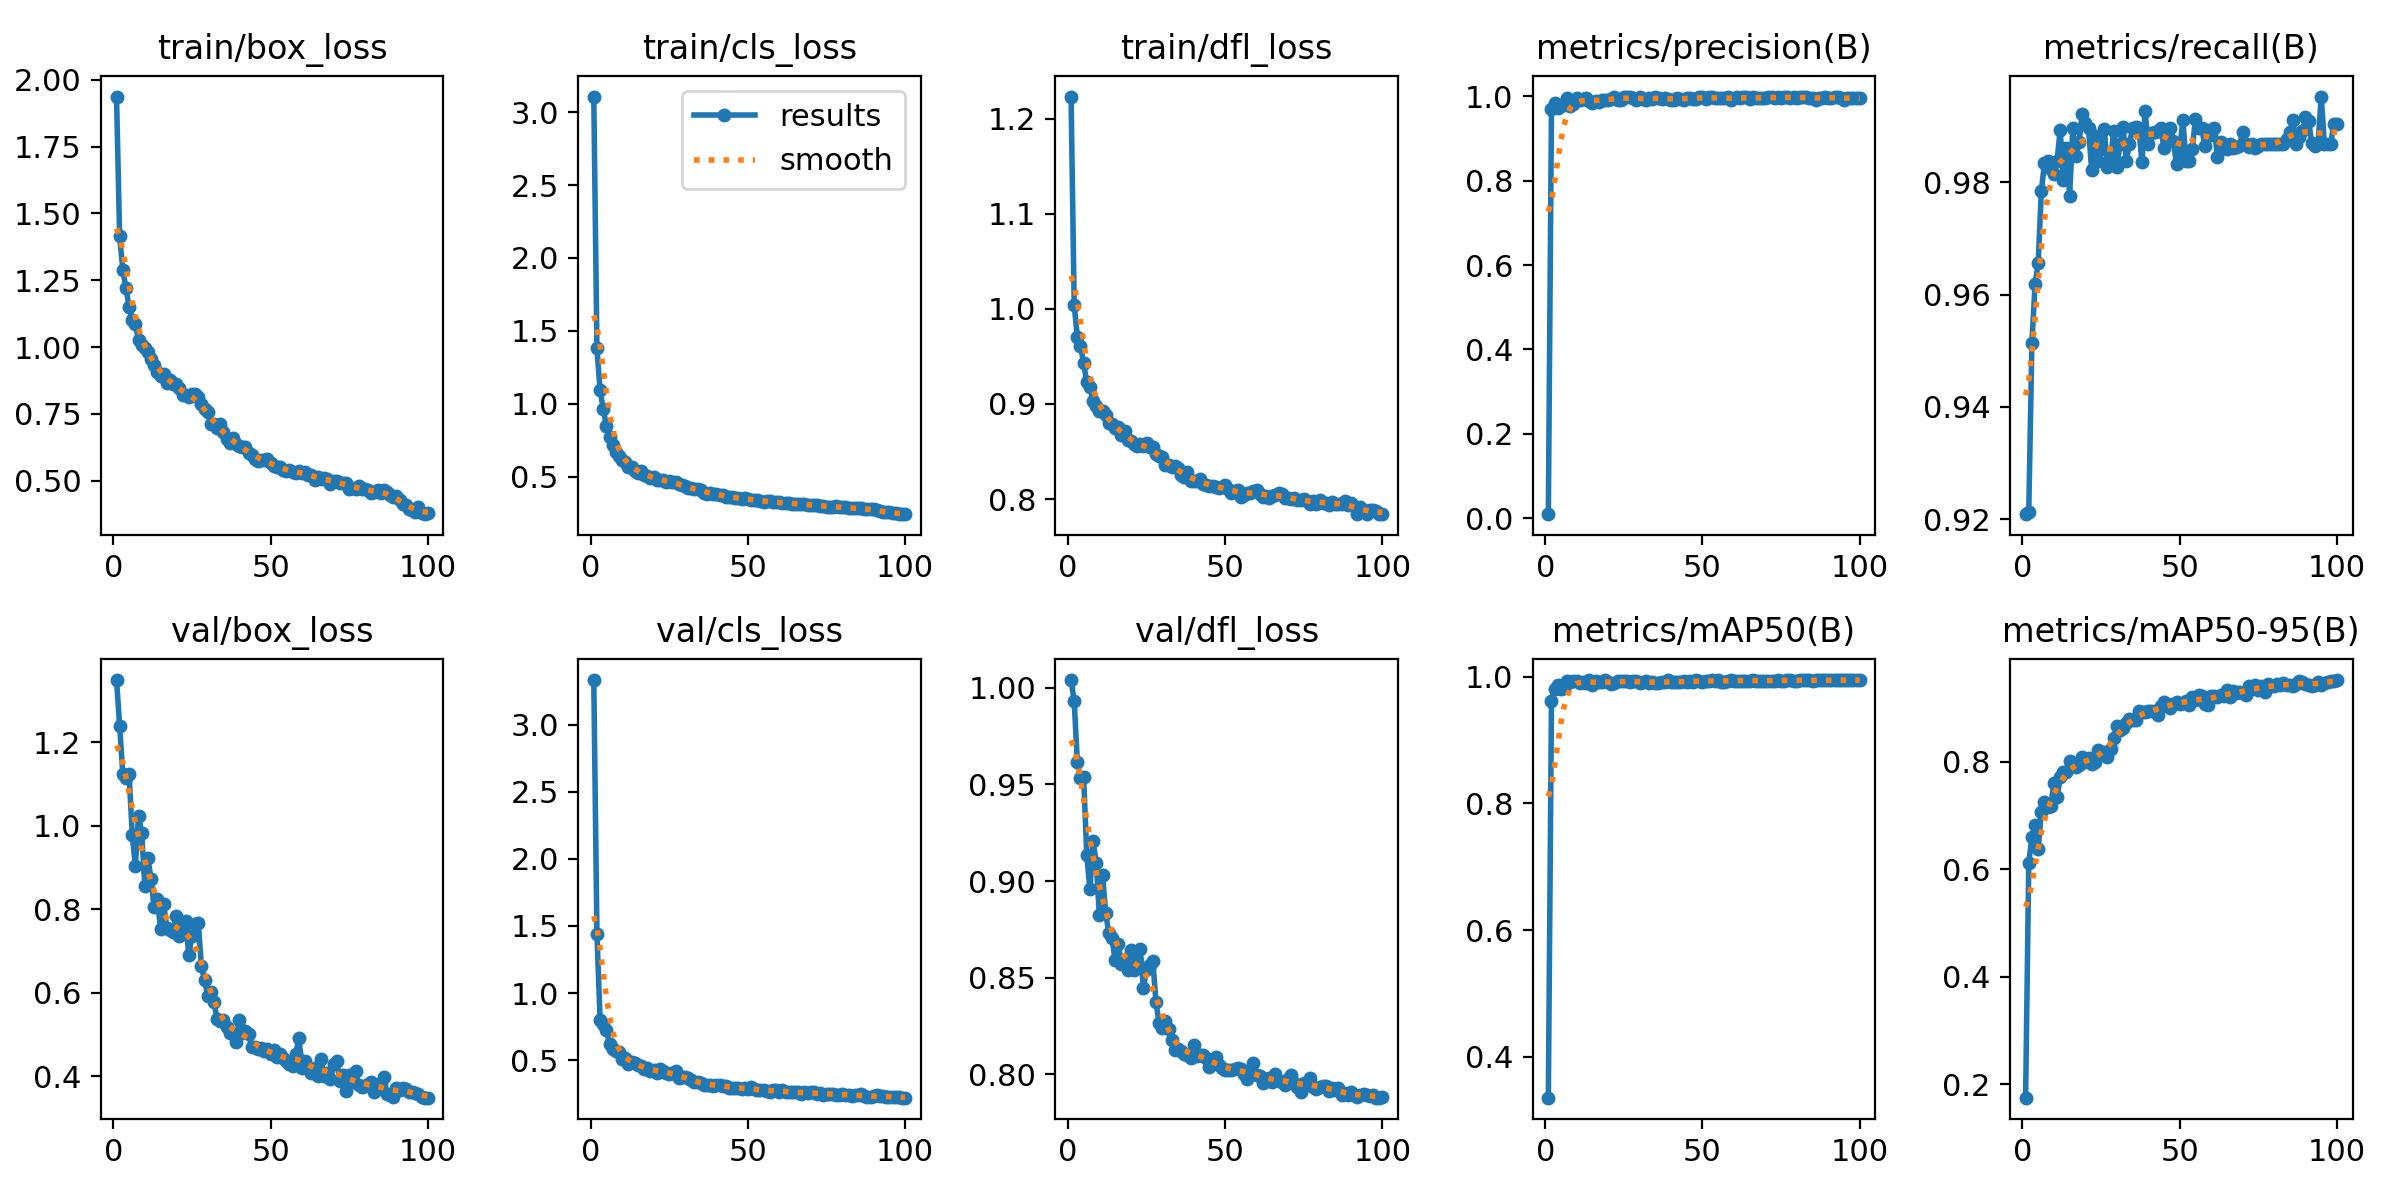

Source data for this figure (header and first rows):
epoch, train/box_loss, train/cls_loss, train/dfl_loss, metrics/precision(B), metrics/recall(B), metrics/mAP50(B), metrics/mAP50-95(B), val/box_loss, val/cls_loss, val/dfl_loss, lr/pg0, lr/pg1, lr/pg2
1, 1.937, 3.108, 1.223, 0.00979, 0.9209, 0.3355, 0.1753, 1.349, 3.332, 1.004, 0.000468, 0.000468, 0.000468
2, 1.414, 1.381, 1.004, 0.9709, 0.9213, 0.9621, 0.6127, 1.24, 1.443, 0.9931, 0.000935, 0.000935, 0.000935
3, 1.288, 1.091, 0.9702, 0.9843, 0.9514, 0.9815, 0.6601, 1.125, 0.8024, 0.9616, 0.001393, 0.001393, 0.001393
4, 1.222, 0.9662, 0.9613, 0.971, 0.9618, 0.9871, 0.6836, 1.115, 0.7654, 0.9533, 0.001387, 0.001387, 0.001387
5, 1.15, 0.8448, 0.9428, 0.9785, 0.9656, 0.9807, 0.6381, 1.124, 0.7242, 0.9537, 0.001372, 0.001372, 0.001372
6, 1.099, 0.769, 0.9231, 0.9784, 0.9784, 0.9816, 0.707, 0.979, 0.6188, 0.9133, 0.001358, 0.001358, 0.001358
7, 1.087, 0.7191, 0.9178, 0.9952, 0.9833, 0.994, 0.7262, 0.9044, 0.5849, 0.8957, 0.001344, 0.001344, 0.001344
8, 1.025, 0.6691, 0.9032, 0.9767, 0.9838, 0.9914, 0.7168, 1.024, 0.5643, 0.9208, 0.00133, 0.00133, 0.00133
9, 1.009, 0.6397, 0.898, 0.9814, 0.9824, 0.9939, 0.7182, 0.9833, 0.5631, 0.9096, 0.001316, 0.001316, 0.001316
10, 0.9968, 0.6168, 0.8926, 0.996, 0.9815, 0.9932, 0.7605, 0.8567, 0.5062, 0.8823, 0.001302, 0.001302, 0.001302
11, 0.9828, 0.5975, 0.8921, 0.9907, 0.9838, 0.9907, 0.7343, 0.9228, 0.5146, 0.9033, 0.001288, 0.001288, 0.001288
12, 0.9562, 0.568, 0.888, 0.9924, 0.9893, 0.9924, 0.7716, 0.8717, 0.4735, 0.8837, 0.001273, 0.001273, 0.001273
13, 0.9348, 0.5623, 0.8803, 0.9958, 0.9805, 0.9898, 0.7808, 0.8047, 0.4879, 0.8731, 0.001259, 0.001259, 0.001259
14, 0.9053, 0.5414, 0.8787, 0.9895, 0.9861, 0.9946, 0.7807, 0.8239, 0.4775, 0.8707, 0.001245, 0.001245, 0.001245
15, 0.893, 0.5264, 0.875, 0.9851, 0.9776, 0.9865, 0.8021, 0.7538, 0.4624, 0.8591, 0.001231, 0.001231, 0.001231
16, 0.9008, 0.5352, 0.8761, 0.9889, 0.9897, 0.9928, 0.7957, 0.8123, 0.455, 0.8677, 0.001217, 0.001217, 0.001217
17, 0.8651, 0.5118, 0.8676, 0.9875, 0.9847, 0.9926, 0.7915, 0.7555, 0.4313, 0.8573, 0.001203, 0.001203, 0.001203
18, 0.8777, 0.5025, 0.8718, 0.9915, 0.9871, 0.9915, 0.7946, 0.7495, 0.4389, 0.8581, 0.001189, 0.001189, 0.001189
19, 0.8618, 0.4918, 0.862, 0.9915, 0.9921, 0.9943, 0.8094, 0.7454, 0.4225, 0.8538, 0.001174, 0.001174, 0.001174
20, 0.8611, 0.4969, 0.8607, 0.9923, 0.9905, 0.9922, 0.7991, 0.7852, 0.4263, 0.8646, 0.00116, 0.00116, 0.00116
21, 0.846, 0.4785, 0.858, 0.9937, 0.9896, 0.9883, 0.8069, 0.7366, 0.4042, 0.8542, 0.001146, 0.001146, 0.001146
22, 0.8192, 0.478, 0.8553, 0.9992, 0.9821, 0.9901, 0.7957, 0.7557, 0.4338, 0.8587, 0.001132, 0.001132, 0.001132
23, 0.8218, 0.4743, 0.8575, 0.9916, 0.9881, 0.9927, 0.8, 0.7712, 0.4179, 0.8648, 0.001118, 0.001118, 0.001118
24, 0.8133, 0.4648, 0.8562, 0.9903, 0.9838, 0.9942, 0.8215, 0.6902, 0.4024, 0.8446, 0.001104, 0.001104, 0.001104
25, 0.8231, 0.4693, 0.8592, 0.9981, 0.9859, 0.9929, 0.815, 0.7369, 0.3986, 0.8547, 0.001089, 0.001089, 0.001089
26, 0.8235, 0.4636, 0.855, 0.9988, 0.9894, 0.9938, 0.8186, 0.7652, 0.406, 0.8568, 0.001075, 0.001075, 0.001075
27, 0.8116, 0.4611, 0.8544, 0.9982, 0.9828, 0.9922, 0.8086, 0.7679, 0.4182, 0.8589, 0.001061, 0.001061, 0.001061
28, 0.7873, 0.4499, 0.8476, 0.9968, 0.9838, 0.9929, 0.8242, 0.6641, 0.3697, 0.8375, 0.001047, 0.001047, 0.001047
29, 0.7699, 0.4392, 0.845, 0.9904, 0.989, 0.9938, 0.8447, 0.6304, 0.3769, 0.8264, 0.001033, 0.001033, 0.001033
30, 0.756, 0.4339, 0.8447, 0.9971, 0.9826, 0.99, 0.8669, 0.5936, 0.3719, 0.8241, 0.001019, 0.001019, 0.001019
31, 0.7139, 0.42, 0.8354, 0.9931, 0.9867, 0.9925, 0.8587, 0.6029, 0.3691, 0.8274, 0.001005, 0.001005, 0.001005
32, 0.7139, 0.4195, 0.8362, 0.9911, 0.9898, 0.9938, 0.8625, 0.5771, 0.3522, 0.8236, 0.0009904, 0.0009904, 0.0009904
33, 0.6968, 0.4121, 0.8342, 0.9947, 0.9838, 0.9903, 0.8731, 0.5378, 0.336, 0.8179, 0.0009763, 0.0009763, 0.0009763
34, 0.7134, 0.4181, 0.8348, 0.9942, 0.9867, 0.9922, 0.8798, 0.5333, 0.3353, 0.8126, 0.0009622, 0.0009622, 0.0009622
35, 0.6828, 0.4078, 0.8324, 0.9993, 0.9896, 0.9905, 0.8772, 0.5356, 0.3316, 0.813, 0.000948, 0.000948, 0.000948
36, 0.6554, 0.3906, 0.8253, 0.9958, 0.9899, 0.9905, 0.8775, 0.5192, 0.3137, 0.8124, 0.0009338, 0.0009338, 0.0009338
37, 0.6398, 0.3838, 0.8227, 0.9937, 0.9896, 0.9917, 0.8947, 0.5052, 0.3165, 0.8106, 0.0009197, 0.0009197, 0.0009197
38, 0.6614, 0.3907, 0.8286, 0.9952, 0.9836, 0.9917, 0.8939, 0.5032, 0.3182, 0.8099, 0.0009056, 0.0009056, 0.0009056
39, 0.6358, 0.3815, 0.8195, 0.9945, 0.9926, 0.9944, 0.8937, 0.4819, 0.3076, 0.8083, 0.0008914, 0.0008914, 0.0008914
40, 0.629, 0.3779, 0.819, 0.9921, 0.9867, 0.9911, 0.8946, 0.5352, 0.3155, 0.8152, 0.0008773, 0.0008773, 0.0008773
41, 0.6254, 0.3741, 0.8194, 0.9917, 0.9887, 0.9921, 0.8948, 0.5035, 0.3161, 0.8096, 0.0008631, 0.0008631, 0.0008631
42, 0.6252, 0.377, 0.8211, 0.9951, 0.989, 0.9919, 0.8953, 0.5082, 0.3074, 0.81, 0.000849, 0.000849, 0.000849
43, 0.6019, 0.3603, 0.8159, 0.9944, 0.9892, 0.9918, 0.8865, 0.5022, 0.3097, 0.81, 0.0008348, 0.0008348, 0.0008348
44, 0.5969, 0.3608, 0.815, 0.9917, 0.9896, 0.994, 0.9039, 0.4701, 0.2939, 0.8084, 0.0008207, 0.0008207, 0.0008207
45, 0.5824, 0.3579, 0.8134, 0.9957, 0.986, 0.9913, 0.9112, 0.4711, 0.2945, 0.8039, 0.0008065, 0.0008065, 0.0008065
46, 0.5751, 0.3502, 0.814, 0.9956, 0.9891, 0.9934, 0.9077, 0.4652, 0.2902, 0.8062, 0.0007924, 0.0007924, 0.0007924
47, 0.5793, 0.3503, 0.813, 0.994, 0.9896, 0.9921, 0.9012, 0.4673, 0.2902, 0.8092, 0.0007782, 0.0007782, 0.0007782
48, 0.5757, 0.3485, 0.8116, 0.9939, 0.9873, 0.9945, 0.9079, 0.46, 0.2872, 0.8047, 0.0007641, 0.0007641, 0.0007641
49, 0.5795, 0.3545, 0.8122, 0.999, 0.9832, 0.9936, 0.9119, 0.4661, 0.2952, 0.8035, 0.0007499, 0.0007499, 0.0007499
50, 0.5675, 0.3466, 0.8147, 0.9978, 0.9857, 0.992, 0.9082, 0.454, 0.285, 0.8022, 0.0007358, 0.0007358, 0.0007358
51, 0.5565, 0.3397, 0.8107, 0.9945, 0.991, 0.9931, 0.9103, 0.4633, 0.2969, 0.8021, 0.0007216, 0.0007216, 0.0007216
52, 0.553, 0.3415, 0.8059, 0.9979, 0.9838, 0.9936, 0.9137, 0.4468, 0.2831, 0.8024, 0.0007075, 0.0007075, 0.0007075
53, 0.5501, 0.3398, 0.8087, 0.999, 0.9838, 0.9948, 0.9061, 0.4531, 0.2793, 0.803, 0.0006934, 0.0006934, 0.0006934
54, 0.5386, 0.329, 0.8095, 0.9956, 0.9859, 0.9941, 0.9206, 0.4443, 0.2749, 0.8032, 0.0006792, 0.0006792, 0.0006792
55, 0.5359, 0.3287, 0.8024, 0.9952, 0.9913, 0.9947, 0.9153, 0.4373, 0.2743, 0.8028, 0.0006651, 0.0006651, 0.0006651
56, 0.5408, 0.3333, 0.804, 0.9956, 0.9896, 0.9919, 0.9242, 0.4291, 0.2685, 0.8, 0.0006509, 0.0006509, 0.0006509
57, 0.5341, 0.3293, 0.8063, 0.9952, 0.9896, 0.9921, 0.9235, 0.4254, 0.2642, 0.7975, 0.0006368, 0.0006368, 0.0006368
58, 0.5275, 0.3236, 0.8067, 0.9984, 0.9865, 0.9939, 0.9073, 0.454, 0.2802, 0.8021, 0.0006226, 0.0006226, 0.0006226
59, 0.5373, 0.3224, 0.8085, 0.9905, 0.9893, 0.9947, 0.9068, 0.4926, 0.2803, 0.8058, 0.0006085, 0.0006085, 0.0006085
60, 0.5295, 0.3229, 0.81, 0.9948, 0.9883, 0.9937, 0.9233, 0.4198, 0.2635, 0.7995, 0.0005943, 0.0005943, 0.0005943
... 40 more rows
